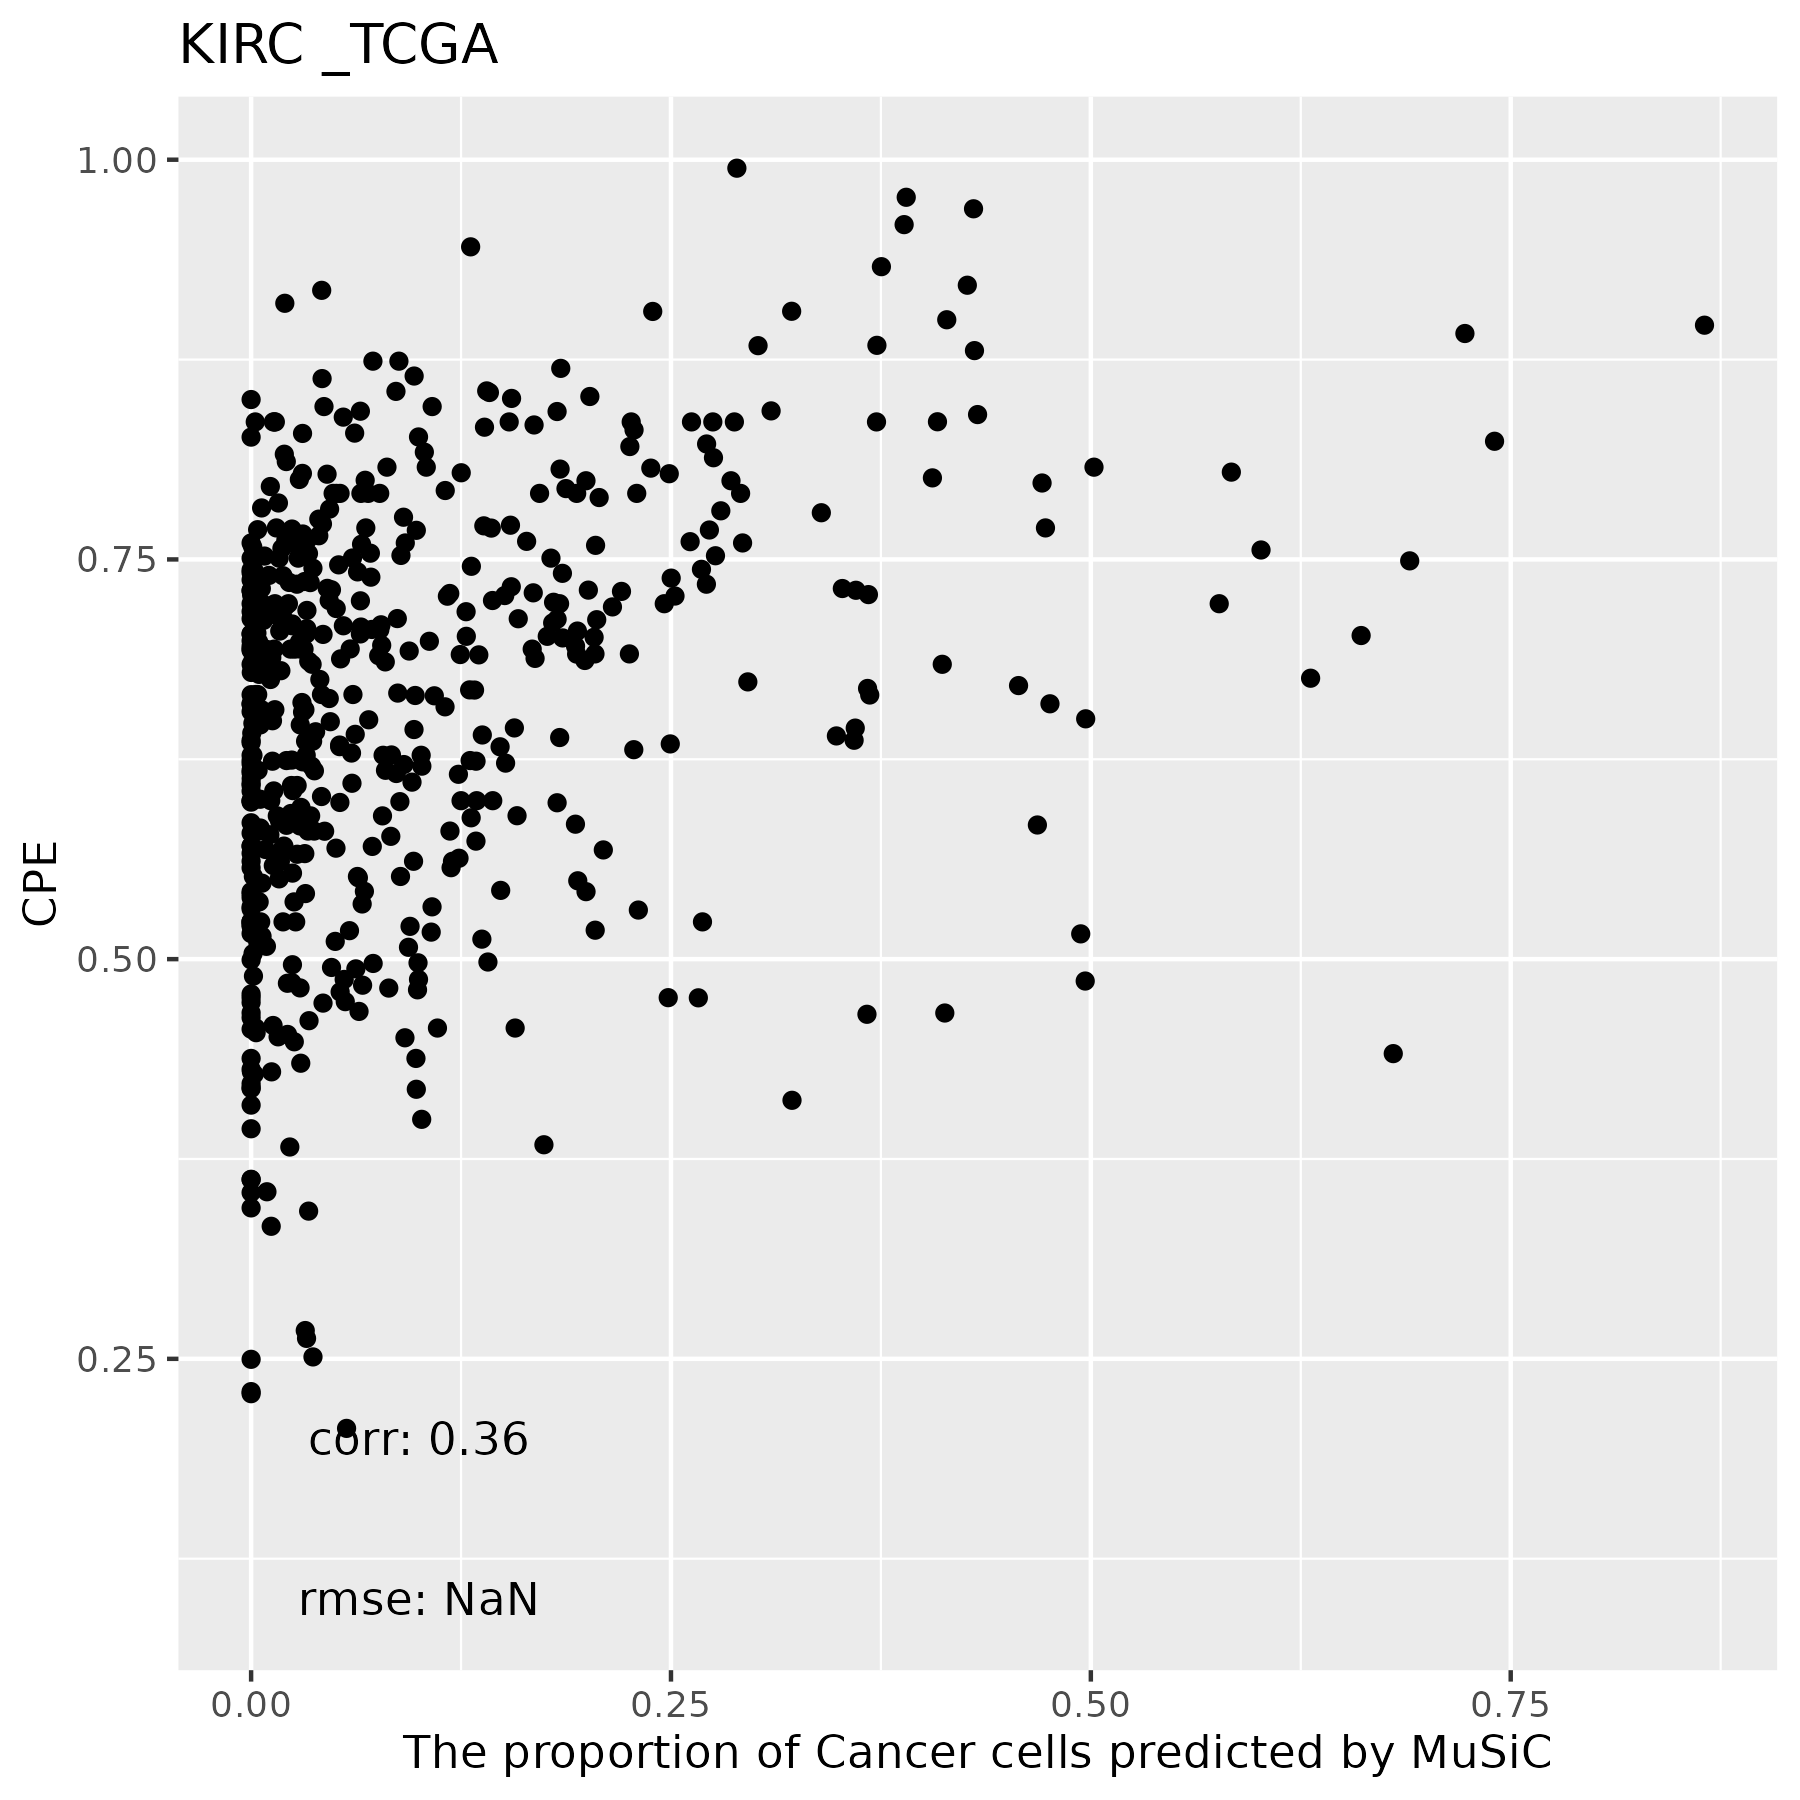

Source data for this figure (header and first rows):
, Cancer Cells, B Cells, T Cells, Myeloid cells, Mast Cells, Fibroblasts, Endothelial Cells
TCGA.BP.4766.01A, 0.05494, 0, 0, 0.03203, 0, 0.09136, 0.8217
TCGA.A3.3352.01A, 0.07859, 0, 0, 0.02311, 0, 0.05623, 0.8421
TCGA.G6.A8L7.01A, 0.4969, 0, 0, 0.01477, 0, 0.1289, 0.3594
TCGA.A3.A6NN.01A, 0.01695, 0, 0, 0.02472, 0, 0.1547, 0.8036
TCGA.T7.A92I.01A, 0.05296, 0, 0, 0.04281, 0, 0.05614, 0.8481
TCGA.B0.5713.01A, 0.1855, 0, 0, 0.009, 0, 0.02878, 0.7767
TCGA.CZ.4860.01A, 0.01064, 0, 0, 0.1035, 0, 0.4855, 0.4003
TCGA.A3.3351.01A, 0, 0, 0.003496, 0.0404, 0.000142, 0.07223, 0.8837
TCGA.B8.4148.01A, 0, 0, 0.004869, 0.04553, 0, 0.04052, 0.9091
TCGA.BP.4345.01A, 0, 0, 0, 0.06053, 1.17856190281147e-05, 0.4027, 0.5368
TCGA.BP.5010.01A, 0.08895, 0, 0, 0.0008593, 0, 0.3883, 0.5219
TCGA.BP.4325.01A, 0.02441, 0, 0.004549, 0.06594, 0, 0.06384, 0.8413
TCGA.B0.5102.01A, 0.2926, 0, 0, 0.02249, 0, 0.07687, 0.608
TCGA.BP.5185.01A, 0.4087, 0, 0, 0.0002064, 0, 0.1391, 0.4521
TCGA.CZ.5986.01A, 0.06791, 2.98645434929232e-05, 0, 0.01184, 0, 0.09277, 0.8274
TCGA.CW.5590.01A, 0.02107, 0, 0, 0.02134, 0, 0.2289, 0.7287
TCGA.CJ.4904.01A, 0.01772, 0, 0, 0.02141, 0, 0.08157, 0.8793
TCGA.BP.4987.01A, 0.05078, 0, 0, 0.009657, 0, 0.1026, 0.8369
TCGA.B0.4849.01A, 0.01833, 0, 0, 0.02382, 0, 0.06662, 0.8912
TCGA.BP.4329.01A, 0.0137, 0, 0, 0.02905, 0, 0.1862, 0.7711
TCGA.A3.3328.01A, 0.4142, 0, 0, 0, 0, 0.02212, 0.5637
TCGA.CJ.5672.01A, 0.1091, 0, 0, 0.1098, 0, 0.06728, 0.7139
TCGA.B0.5104.01A, 0.05068, 0, 0, 0.01146, 0, 0.0671, 0.8708
TCGA.CW.6097.01A, 0, 0, 0, 0.06023, 0, 0.2718, 0.6679
TCGA.B0.4700.01A, 0.03684, 0, 0, 0.09161, 0, 0.3751, 0.4964
TCGA.B0.5095.01A, 0.0001864, 0, 0.0001804, 0.007714, 0, 0.4409, 0.551
TCGA.B0.4810.01A, 0.03129, 0.001536, 0, 0.03894, 0.0004052, 0.2388, 0.6891
TCGA.CJ.4901.01A, 0.02956, 0, 0, 0.1002, 0, 0.1589, 0.7113
TCGA.CJ.4643.01A, 0.002838, 0, 0, 0.02061, 0, 0.1057, 0.8709
TCGA.B8.A54H.01A, 0.04653, 0, 0, 0.01013, 0, 0.08503, 0.8583
TCGA.AK.3429.01A, 0.06612, 0, 0.003776, 0.04674, 0, 0.0319, 0.8515
TCGA.B0.4834.01A, 0.2391, 0, 0, 0, 0, 0.04498, 0.7159
TCGA.B0.4843.01A, 0.01809, 0, 0, 0, 0, 0.2987, 0.6832
TCGA.A3.3382.01A, 0, 0, 0, 0.04451, 0, 0.2533, 0.7022
TCGA.BP.4338.01A, 0.3683, 0, 0, 0.1042, 0, 0.08026, 0.4471
TCGA.B4.5832.01A, 0.413, 0, 0, 0, 0, 0.02613, 0.5608
TCGA.CW.6088.01A, 0.007985, 0, 0, 0, 0, 0.1042, 0.8878
TCGA.A3.A6NJ.01A, 0.02429, 0, 0.004786, 0.05639, 0, 0.0539, 0.8606
TCGA.B0.5088.01A, 0.01153, 0, 0, 0.113, 0.0001739, 0.247, 0.6282
TCGA.A3.3308.01A, 0, 0, 0, 0.02158, 0, 0.2859, 0.6925
TCGA.CW.5589.01A, 0.0336, 0, 0, 0.0474, 0, 0.1779, 0.7411
TCGA.B0.5702.01A, 0.1339, 0.004884, 0, 0.03282, 0, 0.3163, 0.5121
TCGA.BP.4169.01A, 0, 0, 0, 0.03517, 0, 0.2545, 0.7104
TCGA.CZ.5468.01A, 0.2097, 0, 0, 0.07592, 0, 0.2349, 0.4795
TCGA.A3.3313.01A, 0.3724, 0, 0, 0.004823, 0, 0.1173, 0.5055
TCGA.BP.4782.01A, 0.07823, 0, 0, 0.0743, 0, 0.1303, 0.7172
TCGA.3Z.A93Z.01A, 0.04031, 9.27444516945558e-05, 0, 0.01299, 0, 0.1855, 0.7611
TCGA.CZ.5454.01A, 0.06166, 0, 0, 0.1956, 0, 0.1215, 0.6212
TCGA.A3.3358.01A, 0.06638, 0.0004763, 0, 0.08479, 0, 0.1089, 0.7395
TCGA.CJ.6031.01A, 0, 0, 0, 0.1127, 0, 0.3705, 0.5168
TCGA.BP.4790.01A, 0, 0, 0, 0.02965, 0.0002862, 0.2947, 0.6754
TCGA.B0.5699.01A, 0.02095, 0, 0.001601, 0.02095, 0, 0.04595, 0.9106
TCGA.CJ.4635.01A, 0.005439, 0.0001573, 0.0007952, 0.05391, 0, 0.1699, 0.7698
TCGA.A3.A8CQ.01A, 0.06538, 0, 0, 0.008291, 0.0002785, 0.1969, 0.7292
TCGA.AK.3447.01A, 0.8654, 0, 0, 0, 0, 0.003609, 0.131
TCGA.BP.4159.01A, 0.04191, 0, 0, 0.008997, 0, 0.2163, 0.7328
TCGA.B0.5698.01A, 0.03054, 0.001186, 0.0007293, 0.05329, 0, 0.04589, 0.8684
TCGA.A3.A8OU.01A, 0.03064, 0.0001124, 0, 0.03001, 0, 0.1431, 0.7961
TCGA.A3.3380.01A, 0.01559, 0.0002657, 0, 0.01465, 9.84414494230913e-05, 0.1843, 0.7851
TCGA.BP.4998.01A, 0, 2.96537806622502e-05, 0, 0.02108, 0.0007655, 0.2551, 0.723
... 478 more rows
